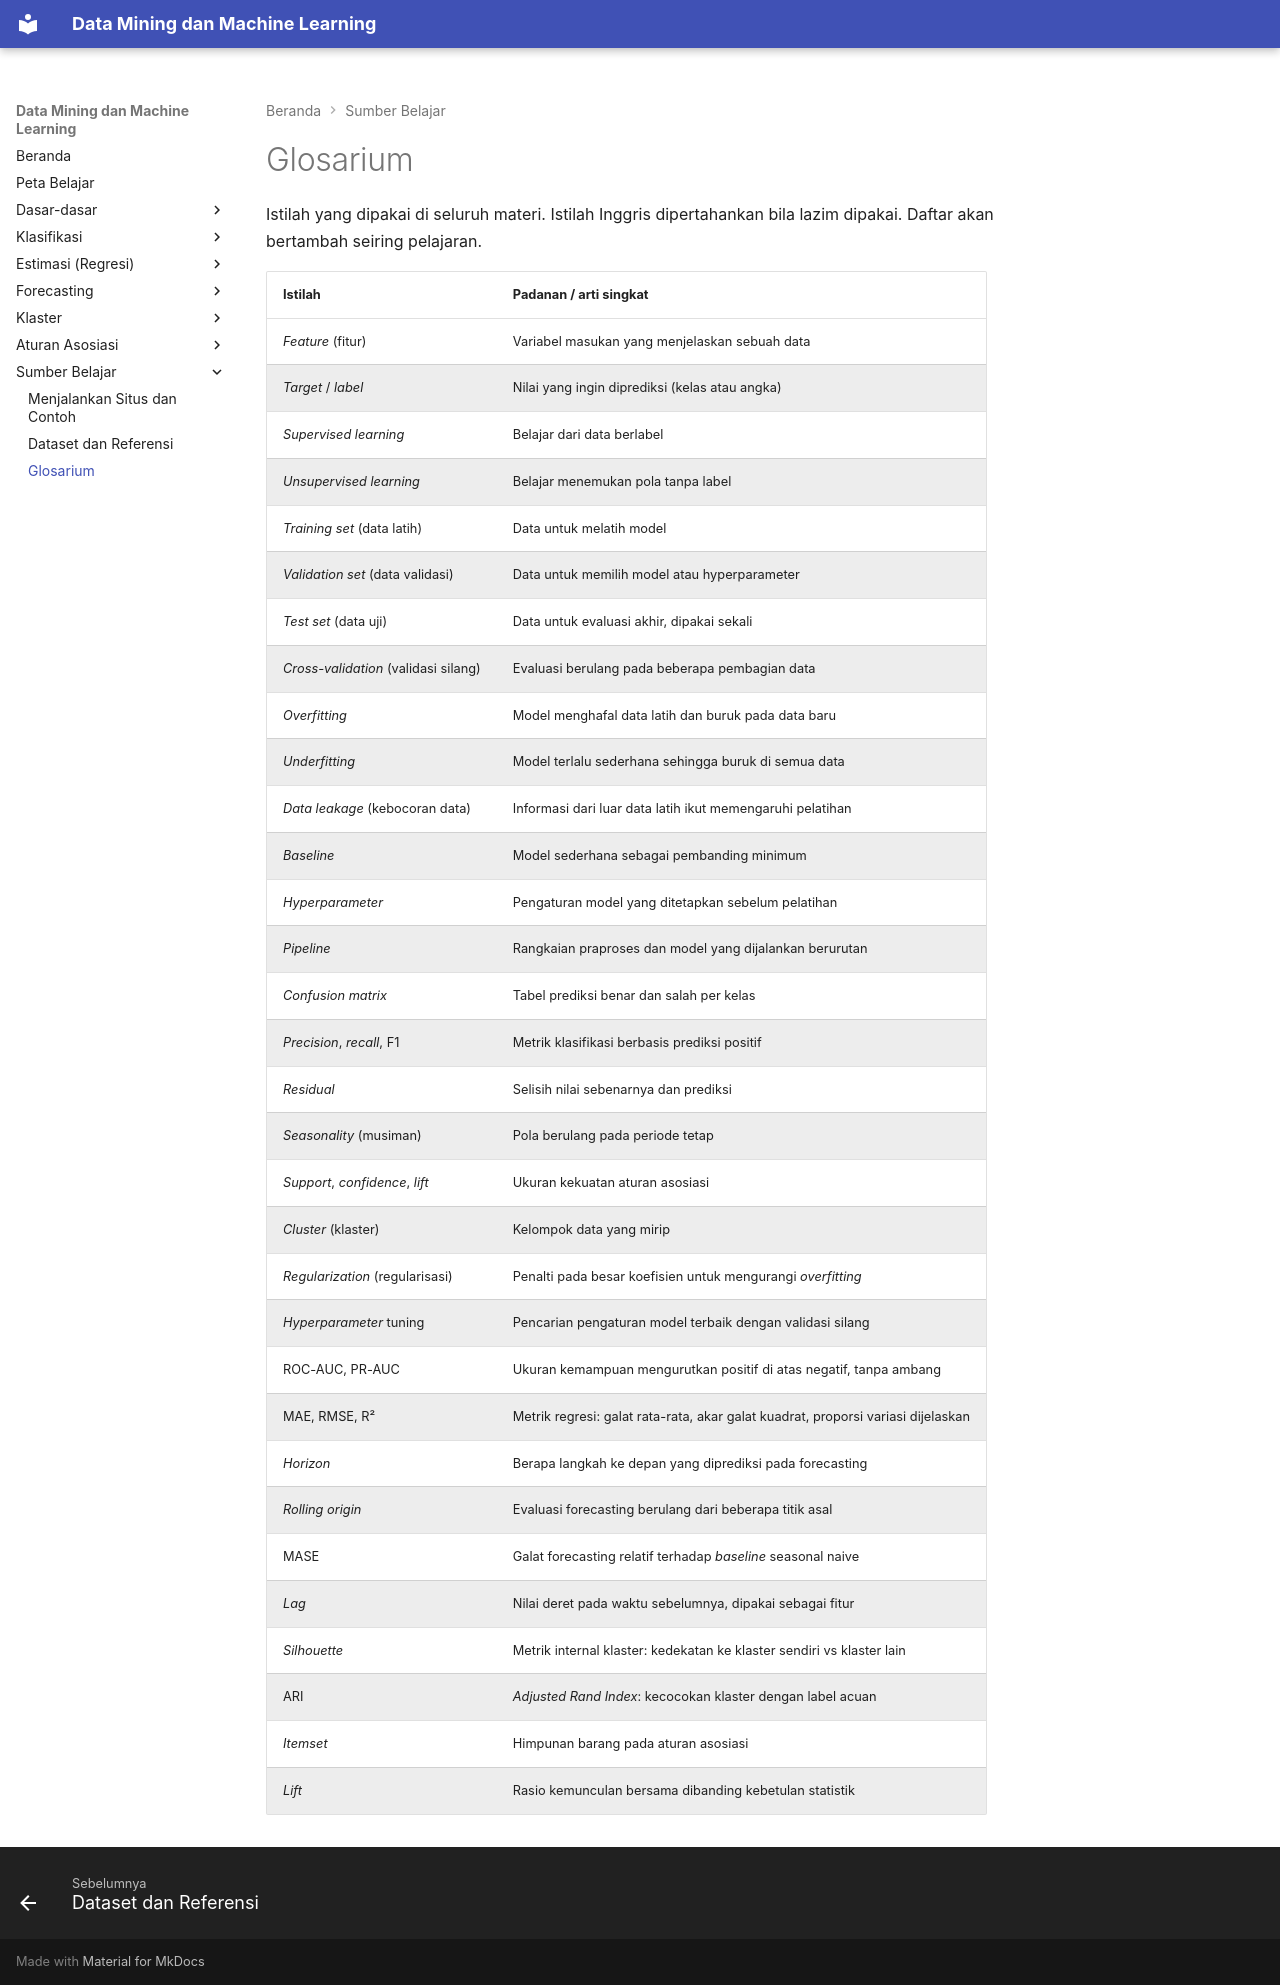

repository: TopekoX/MachineLearning-DataMining · page: resources/glossary/index.html · generator: mkdocs

# Glosarium

Istilah yang dipakai di seluruh materi. Istilah Inggris dipertahankan bila lazim dipakai. Daftar akan bertambah seiring pelajaran.

| Istilah | Padanan / arti singkat |
|---|---|
| *Feature* (fitur) | Variabel masukan yang menjelaskan sebuah data |
| *Target* / *label* | Nilai yang ingin diprediksi (kelas atau angka) |
| *Supervised learning* | Belajar dari data berlabel |
| *Unsupervised learning* | Belajar menemukan pola tanpa label |
| *Training set* (data latih) | Data untuk melatih model |
| *Validation set* (data validasi) | Data untuk memilih model atau hyperparameter |
| *Test set* (data uji) | Data untuk evaluasi akhir, dipakai sekali |
| *Cross-validation* (validasi silang) | Evaluasi berulang pada beberapa pembagian data |
| *Overfitting* | Model menghafal data latih dan buruk pada data baru |
| *Underfitting* | Model terlalu sederhana sehingga buruk di semua data |
| *Data leakage* (kebocoran data) | Informasi dari luar data latih ikut memengaruhi pelatihan |
| *Baseline* | Model sederhana sebagai pembanding minimum |
| *Hyperparameter* | Pengaturan model yang ditetapkan sebelum pelatihan |
| *Pipeline* | Rangkaian praproses dan model yang dijalankan berurutan |
| *Confusion matrix* | Tabel prediksi benar dan salah per kelas |
| *Precision*, *recall*, F1 | Metrik klasifikasi berbasis prediksi positif |
| *Residual* | Selisih nilai sebenarnya dan prediksi |
| *Seasonality* (musiman) | Pola berulang pada periode tetap |
| *Support*, *confidence*, *lift* | Ukuran kekuatan aturan asosiasi |
| *Cluster* (klaster) | Kelompok data yang mirip |
| *Regularization* (regularisasi) | Penalti pada besar koefisien untuk mengurangi *overfitting* |
| *Hyperparameter* tuning | Pencarian pengaturan model terbaik dengan validasi silang |
| ROC-AUC, PR-AUC | Ukuran kemampuan mengurutkan positif di atas negatif, tanpa ambang |
| MAE, RMSE, R² | Metrik regresi: galat rata-rata, akar galat kuadrat, proporsi variasi dijelaskan |
| *Horizon* | Berapa langkah ke depan yang diprediksi pada forecasting |
| *Rolling origin* | Evaluasi forecasting berulang dari beberapa titik asal |
| MASE | Galat forecasting relatif terhadap *baseline* seasonal naive |
| *Lag* | Nilai deret pada waktu sebelumnya, dipakai sebagai fitur |
| *Silhouette* | Metrik internal klaster: kedekatan ke klaster sendiri vs klaster lain |
| ARI | *Adjusted Rand Index*: kecocokan klaster dengan label acuan |
| *Itemset* | Himpunan barang pada aturan asosiasi |
| *Lift* | Rasio kemunculan bersama dibanding kebetulan statistik |
